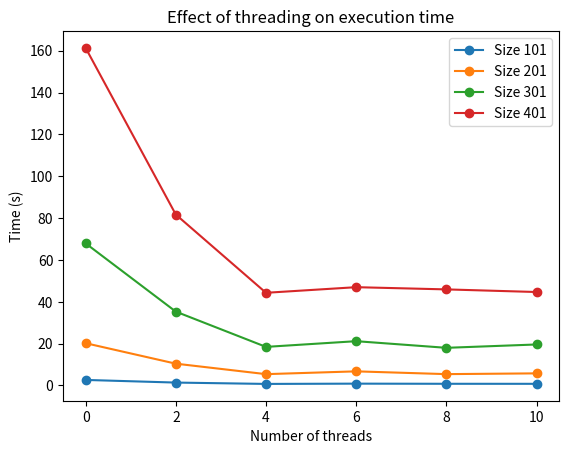
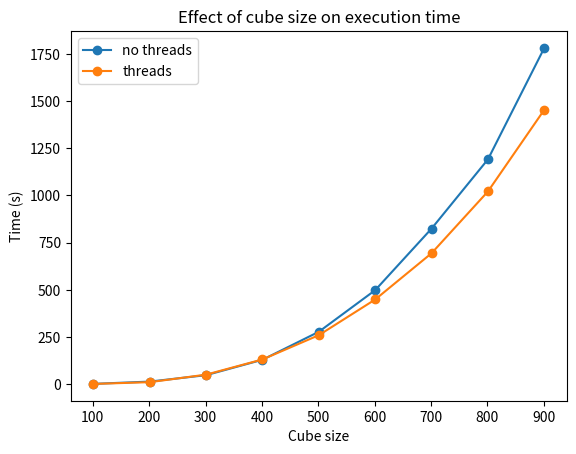

Generate these figures, in order, with matplotlib:
import matplotlib.pyplot as plt
import numpy as np

nThreads = [0, 2, 4, 6, 8, 10]

time101 = [2.656276, 1.3932416, 0.7481118, 0.8798662, 0.813178, 0.7978198]
time201 = [20.2149656, 10.4269054, 5.4204668, 6.7564338, 5.4303318, 5.7950024]
time301 = [67.932727, 35.3069764, 18.4517898, 21.177749, 18.003667, 19.6035778]
time401 = [161.353186, 81.6959886, 44.3054114, 46.9901438, 45.9307746, 44.6789344]


optimisedtimes = [2.216943, 14.361816, 48.402107, 129.95256, 278.212708, 498.594696, 824.667297, 1191.333008, 1781.603882]

threadoptimise = [1.964027, 11.302202, 51.13633, 131.664246, 260.18457, 449.216034, 694.188782, 1021.312073, 1454.10144]

sizes = [101, 201, 301, 401, 501, 601, 701, 801, 901]

plt.figure()
plt.plot(nThreads, time101, 'o-', label='Size 101')
plt.plot(nThreads, time201, 'o-', label='Size 201')
plt.plot(nThreads, time301, 'o-', label='Size 301')
plt.plot(nThreads, time401, 'o-', label='Size 401')
plt.ylabel("Time (s)")
plt.xlabel("Number of threads")
plt.title("Effect of threading on execution time")
plt.legend(loc="best")

plt.figure()
plt.plot(sizes, optimisedtimes, 'o-',label="no threads")
plt.plot(sizes, threadoptimise, 'o-',label="threads")
plt.ylabel("Time (s)")
plt.xlabel("Cube size")
plt.title("Effect of cube size on execution time")
plt.legend(loc="best")


plt.show()
